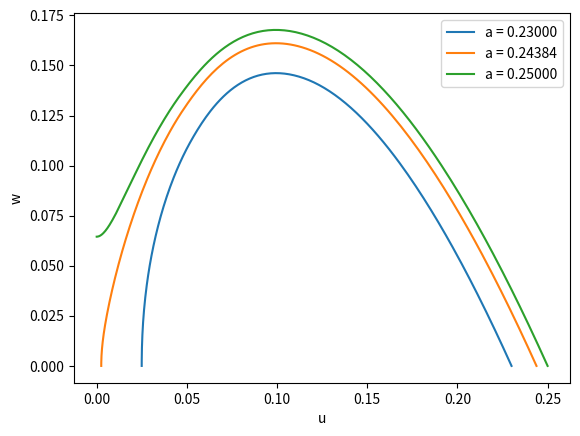
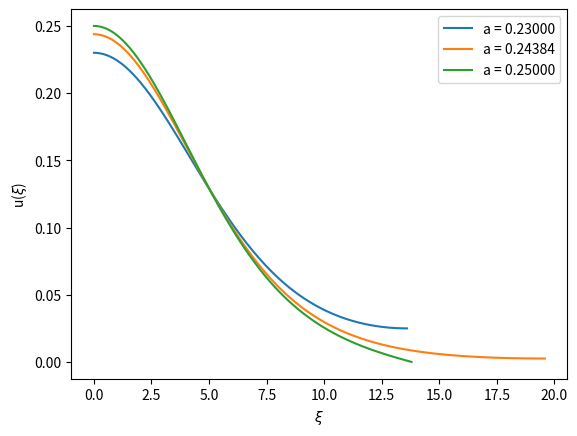

Source code (Python) for these figures, in order:
#!/usr/bin/env python3
"""
Threshold behavior in the two-dimensional bistable equation

We leverage radial symmetry and illustrate threshold behavior in the
two-dimensional bistable equation given by

  1/xi (xi u')' + f(u) = 0

We use a planar system where the initial value is given by a small value of xi
"""

# =============================================================================
# Packages
# =============================================================================
import numpy as np
import matplotlib.pyplot as plt
from scipy.integrate import solve_ivp

# =============================================================================
# Nonlinearity
# =============================================================================
def F(u, alpha):
	y = u*(1 - u)*(u - alpha)
	return y

# =============================================================================
# DE RHS
# =============================================================================
def de_rhs(xi, y, alpha):
	u, w, v = y
	du = -w/xi
	dw = xi*F(u, alpha)
	dv = u*xi
	dy = np.array([du, dw, dv])
	return dy

# =============================================================================
# DE Events
# =============================================================================
def de_event(t, y, alpha):
	u, w, v = y
	z = u*w
	return z
de_event.terminal = 1
de_event.direction = -1

# =============================================================================
# Main Simulation Function
# =============================================================================
def bistable_threshold_2D():
	a_list = [0.23, 0.2438355, 0.25]
	alpha = 0.1
	ximax = 1000
	
	IVP_args = [alpha]
	fig1, ax1 = plt.subplots()
	ax1.set(xlabel = 'u', ylabel = 'w')
	fig2, ax2 = plt.subplots()
	ax2.set(xlabel=r'$\xi$', ylabel = r'u($\xi$)')
	
	for ka in range(len(a_list)):
		a = a_list[ka]
		xi0 = 1e-6
		u0 = a - F(a, alpha)/4*xi0**2
		w0 = F(a, alpha)/2*xi0**2
		
		y0 = [u0, w0, 0]
		soln = solve_ivp(de_rhs, [xi0, ximax], y0, args=IVP_args,
			events=de_event, dense_output=True)
		xif = max(soln.t)
		xi = np.linspace(xi0, xif, 2**8+1)
		U, W, IU = soln.sol(xi)
		ax1.plot(U, W, label=f'a = {a:1.5f}')
		ax2.plot(xi, U, label=f'a = {a:1.5f}')
		if ka==1:
			print(f'The value of the definite integral is {2*np.pi*IU[-1]:1.4f}')

	ax1.legend(loc='upper right')
	ax2.legend(loc='upper right')

	plt.show()
		


# =============================================================================
# Execute the simulation if the script is run directly
# =============================================================================
if __name__ == "__main__":
    bistable_threshold_2D()
